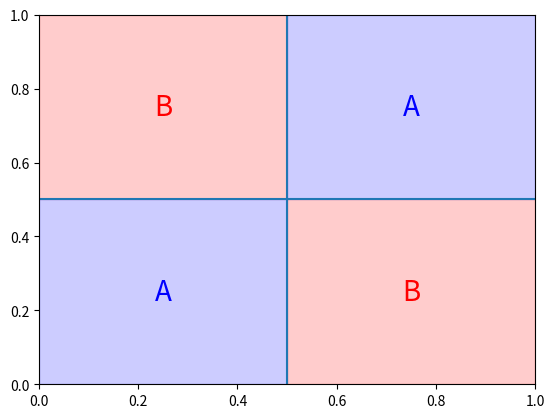

Source code (Python):
import numpy as np
import matplotlib.pyplot as plt
import random
from matplotlib.animation import FuncAnimation
import pandas as pd

# starting state
start = [random.uniform(0,1),random.uniform(0,1)]

# time
n = 50

# Baker's transform
def transform(x,y):
    if x <= 0.5:
        x = (2*x) % 1
        y = y/2
    else:
        x = 2*x % 1
        y = y/2 + 0.5
    return [x,y]

# n transformations
i = 0
states = [start for j in range(n)]
while i < n -1:
    states[i+1] = transform(states[i][0],states[i][1])
    i += 1

statesx = [0 for j in range(n)]
statesy = [0 for j in range(n)]
for i in range(n):
    statesx[i] = states[i][0]
    statesy[i] = states[i][1]

# dividing space into A and B
statelabels = [0 for j in range(n)]
for i in range(n):
    if statesx[i] <=0.5 and statesy[i] <=0.5:
        statelabels[i] = "A"
    elif statesx[i] >=0.5 and statesy[i] <=0.5:
        statelabels[i] = "B"
    elif statesx[i] <=0.5 and statesy[i] >=0.5:
        statelabels[i] = "A"
    else:
        statelabels[i] = "B"

# counts frequency of A and B
def countLabels(i,statelabels):
    bernoulliCount = {"A": 0,"B": 0}
    for j in set(statelabels):
        bernoulliCount[j] = statelabels.count(j)
    proportionA = bernoulliCount["A"]/i
    return [bernoulliCount,proportionA]


# plot animation
dict = {"X": [], "Y": [], "Label": []}
fig, ax = plt.subplots()

# Bernoulli regions
ax.hlines(y=0.5, xmin=0, xmax=1)
ax.vlines(x=0.5, ymin=0, ymax=1)
ax.set_xlim([0,1])
ax.set_ylim([0,1])
ax.fill_between([0,0.5], 0, 0.5, color='blue', alpha=.2)
ax.fill_between([0.5,1], 0, 0.5, color='red', alpha=.2)
ax.fill_between([0.5,1], 0.5, 1, color='blue', alpha=.2)
ax.fill_between([0,0.5], 0.5, 1, color='red', alpha=.2)
ax.annotate("A",xy=(0.25,0.25), ha = "center", va = "center", size = 20, color = "blue")
ax.annotate("A",xy=(0.75,0.75), ha = "center", va = "center", size = 20, color = "blue")
ax.annotate("B",xy=(0.25,0.75), ha = "center", va = "center", size = 20, color = "red")
ax.annotate("B",xy=(0.75,0.25), ha = "center", va = "center", size = 20, color = "red")

def animate(i):
    dict["X"].append(statesx[i])
    dict["Y"].append(statesy[i])
    dict["Label"].append(statelabels[i])
    if statesx[i] <=0.5 and statesy[i] <=0.5:
        ax.plot(dict["X"][i], dict["Y"][i], "bo", markersize= 10)
        plt.text(dict["X"][i], dict["Y"][i], str(i+1), ha='center', va="center_baseline", size=9, color='white', weight="heavy")


    elif statesx[i] >= 0.5 >= statesy[i]:
        ax.plot(dict["X"][i], dict["Y"][i], "ro", markersize= 10)
        plt.text(dict["X"][i], dict["Y"][i], str(i + 1), ha='center', va="center_baseline", size=9, color='white', weight="heavy")

    elif statesx[i] <= 0.5 <= statesy[i]:
        ax.plot(dict["X"][i], dict["Y"][i], "ro", markersize= 10)
        plt.text(dict["X"][i], dict["Y"][i], str(i + 1), ha='center', va="center_baseline", size=9, color='white', weight="heavy")

    else:
        ax.plot(dict["X"][i], dict["Y"][i], "bo", markersize= 10)
        plt.text(dict["X"][i], dict["Y"][i], str(i + 1), ha='center', va="center_baseline", size=9, color='white', weight="heavy")

    # convoluted formatting
    if countLabels(i+1,dict["Label"])[0]["A"] == 0:
        a = "%02d" % 0
    else:
        a = ["%02d" % x for x in range(countLabels(i+1,dict["Label"])[0]["A"]+1)][-1]
    if countLabels(i + 1, dict["Label"])[0]["B"] == 0:
        b = "%02d" % 0
    else:
        b = ["%02d" % x for x in range(countLabels(i+1,dict["Label"])[0]["B"]+1)][-1]
    c = "%.2f" % round(countLabels(i+1,dict["Label"])[1],2)
    d = "%.2f" % float(1-float(c))
    plt.figtext(0.5, 0.95, f"A: {a} B: {b} A%: {c} B%: {d}", ha="center", va="center", fontsize=18, bbox={"facecolor": "white"})
    for txt in fig.texts[:-1]:
        txt.set_visible(False)

# fixes the double 0 index problem,
# the double 0 comes from an initialization of the animation,
# now the initialization is to do nothing
def doNothing():
    pass

ani = FuncAnimation(fig, animate,frames=n, init_func=doNothing,interval=250, repeat=False)

plt.show()
